Run: headless pygame with SDL's dummy video driver; simulated clock (each Clock.tick advances the game by its frame time, no real sleeping); random seed 0; keys injected as events and as key.get_pressed() state; no mouse input.
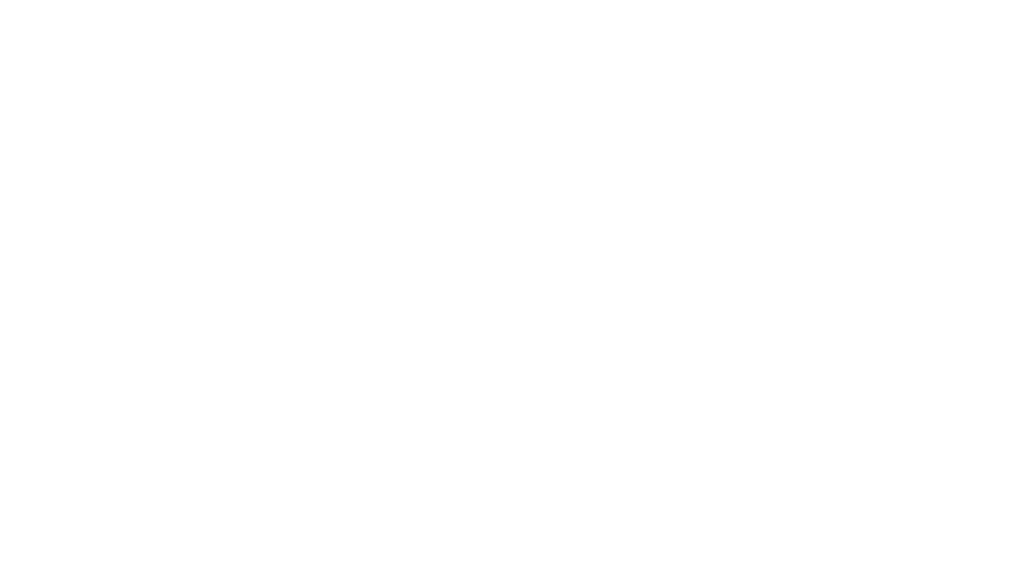
Frame 1 of 4 · flips 1–60 · no input
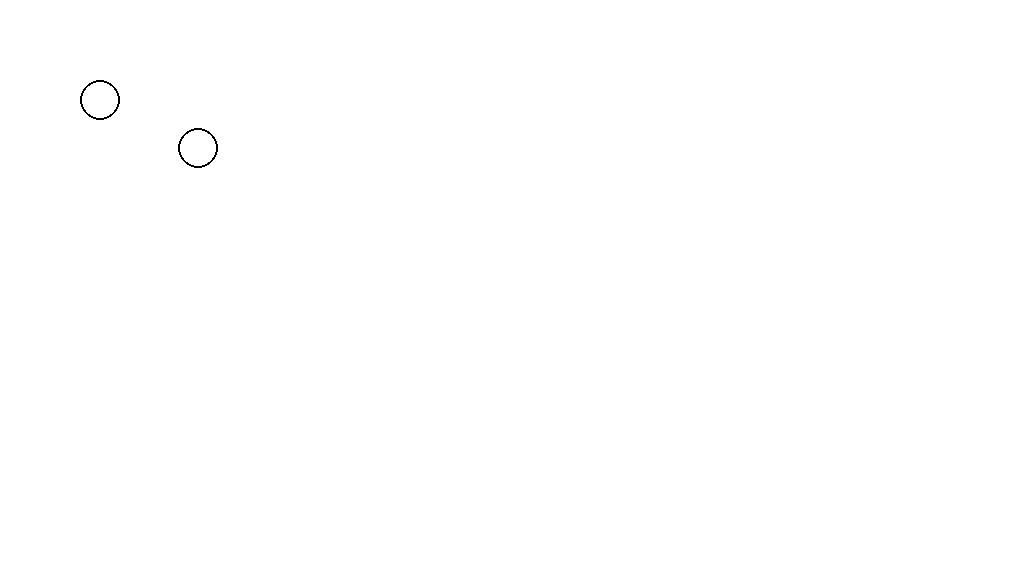
Frame 2 of 4 · flips 61–180 · tapped SPACE, RETURN · held RIGHT (→), D
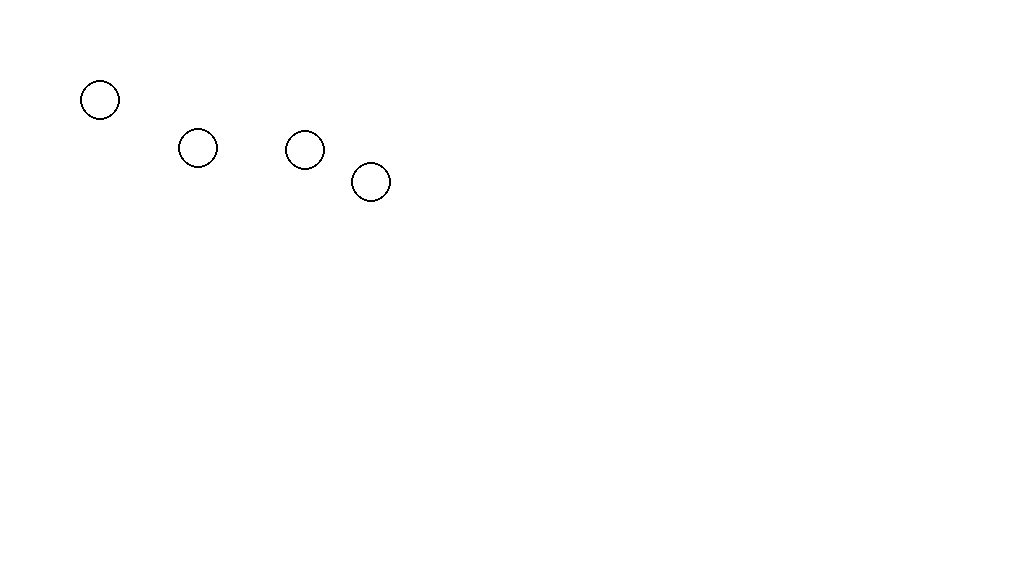
Frame 3 of 4 · flips 181–300 · held DOWN (↓), S
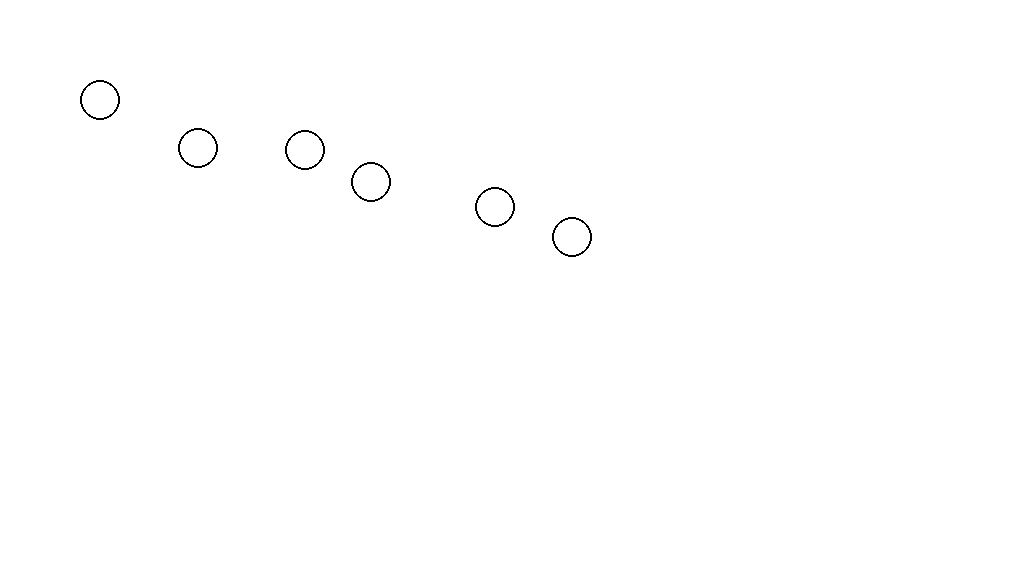
Frame 4 of 4 · flips 301–420 · held LEFT (←), A, UP (↑), W

The pygame program that drew these frames:

"""
LESSON: 6.2 - Return Values
TECHNIQUE 2: Multiple Return Values
PRACTICE 2
"""

#### ---- LIBRARIES ---- ####
import random
import pygame
pygame.init()


#### ------------------------------ ####
#### ---- GET CENTERS FUNCTION ---- ####
#### ------------------------------ ####
def get_centers():

    x = 100
    y = 100

    # Create an empty list
    
    centers = []

    for i in range(10):

        # Create a point tuple and append it to the
        # list

        centers.append((x, y))

        # Move the next point
        x += random.randint(0, 150)
        y += random.randint(0, 50)

        if x > 1000:
            x = 1000
        if y > 550:
            y = 550

    # Return the list

    return centers

#### ---------------------- ####
#### ---- MAIN PROGRAM ---- ####
#### ---------------------- ####

# Setup
w = pygame.display.set_mode([1018, 573])
c = pygame.time.Clock()

# Call the function and save the resulting list

centers = get_centers()

circles_drawn = 0
timer = 0


#### ---- MAIN LOOP ---- ####
drawing = True
while drawing:

    # Event loop
    for event in pygame.event.get():
        if event.type == pygame.QUIT:
            drawing = False

    # Time
    if timer >= 1000:
        timer = 0
        circles_drawn += 1

    # Draw
    w.fill((255, 255, 255))
    for i in range(circles_drawn):
        if i >= 10:
            drawing = False
            break

        # Draw the next circle using the center at
        # index i in the list you created

        pygame.draw.circle(w, (0, 0, 0), centers[i], 20, 2)

    # Finish
    pygame.display.flip()
    c.tick(30)
    timer += c.get_time()


# Turn in your Coding Exercise.
